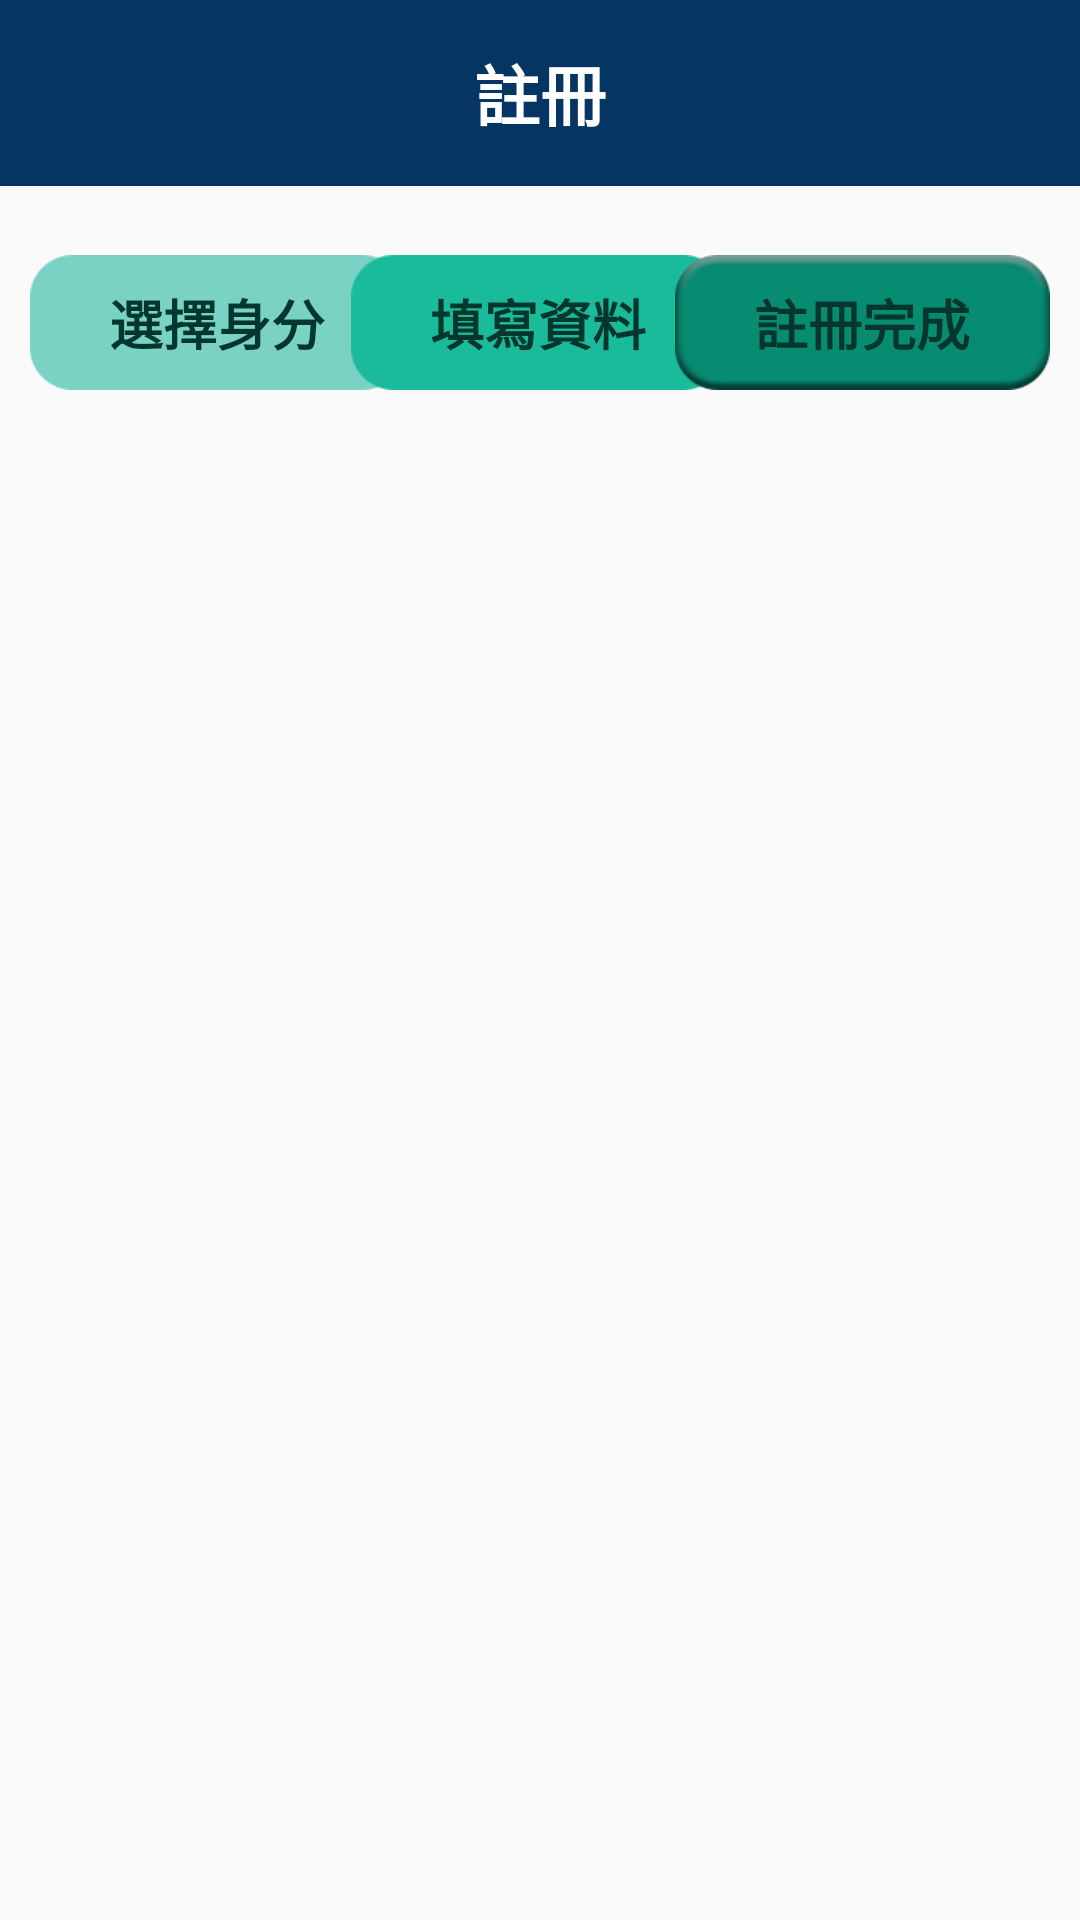

This screen was rendered from an Android layout file. Write that file and the resources it references.
<!-- AndroidManifest.xml: application theme AppTheme -->
<!-- res/layout/activity_main4.xml -->
<?xml version="1.0" encoding="utf-8"?>
<RelativeLayout xmlns:android="http://schemas.android.com/apk/res/android"
    xmlns:app="http://schemas.android.com/apk/res-auto"
    xmlns:tools="http://schemas.android.com/tools"
    android:layout_width="match_parent"
    android:layout_height="match_parent"
    tools:context="com.example.user.project.Main4Activity">

    <android.support.v7.widget.Toolbar
        xmlns:app="http://schemas.android.com/apk/res-auto"
        android:id="@+id/tb_toolbar"
        android:layout_width="match_parent"
        android:layout_height="62dp"
        app:titleTextColor="@color/colorblue"
        android:background="@color/colorblue">

        <TextView
            android:layout_width="wrap_content"
            android:layout_height="wrap_content"
            android:text="註冊"
            android:textSize="22sp"
            android:layout_gravity="center"
            android:textColor="#ffffff"
            android:textStyle="bold"
            />
    </android.support.v7.widget.Toolbar>

    <TextView
        android:id="@+id/choosechar"
        android:layout_width="125dp"
        android:layout_height="45dp"
        android:layout_alignParentStart="true"
        android:layout_alignParentTop="true"
        android:layout_marginStart="10dp"
        android:layout_marginTop="85dp"
        android:background="@drawable/box_1"
        android:text="選擇身分"
        android:textSize="18sp"
        android:textColor="@color/colorgreen3"
        android:gravity="center"
        android:textStyle="bold"
        />

    <TextView
        android:id="@+id/write"
        android:layout_width="125dp"
        android:layout_height="45dp"
        android:layout_marginLeft="117dp"
        android:layout_marginTop="85dp"
        android:background="@drawable/box_2"
        android:text="填寫資料"
        android:textSize="18sp"
        android:textColor="@color/colorgreen3"
        android:gravity="center"
        android:textStyle="bold"
        />

    <TextView
        android:id="@+id/finish"
        android:layout_width="125dp"
        android:layout_height="45dp"
        android:layout_alignParentEnd="true"
        android:layout_alignTop="@+id/choosechar"
        android:layout_marginEnd="10dp"
        android:background="@drawable/box_3_1"
        android:gravity="center"
        android:text="註冊完成"
        android:textAlignment="center"
        android:textColor="@color/colorgreen3"
        android:textSize="18sp"
        android:textStyle="bold"
        />




</RelativeLayout>
<!-- resources referenced by this layout -->
<resources>
  <color name="colorblue">#053562</color>
  <color name="colorgreen3">#03362c</color>
  <!-- drawable box_1: png bitmap (drawable, 1316 bytes) -->
  <!-- drawable box_2: png bitmap (drawable, 1305 bytes) -->
  <!-- drawable box_3_1: png bitmap (drawable, 4426 bytes) -->
  <style name="AppTheme" parent="Theme.AppCompat.Light.NoActionBar">
          
          <item name="colorPrimary">@color/colorblue</item>
          <item name="colorPrimaryDark">@color/colorPrimaryDark</item>
          <item name="colorAccent">@color/colorblue</item>
          <item name="windowNoTitle">true</item>
          <item name="android:statusBarColor">@android:color/background_dark</item>
      </style>
  <color name="colorPrimaryDark">#303F9F</color>
</resources>
